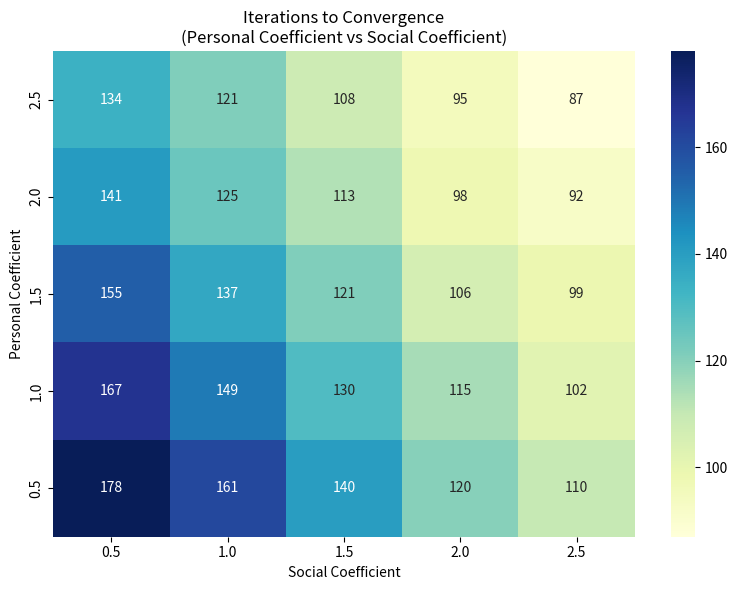

Here is the Python script that generated this plot:
# Re-import necessary modules after state reset
import matplotlib.pyplot as plt
import numpy as np
import seaborn as sns

# Define the range of personal and social coefficients
personal_coeffs = [2.5, 2.0, 1.5, 1.0, 0.5]
social_coeffs = [0.5, 1.0, 1.5, 2.0, 2.5]

# Mock iteration count results matrix (example values for demonstration)
iteration_matrix = np.array([
    [134, 121, 108, 95, 87],
    [141, 125, 113, 98, 92],
    [155, 137, 121, 106, 99],
    [167, 149, 130, 115, 102],
    [178, 161, 140, 120, 110]
])

# Plotting the heatmap (with iteration counts)
plt.figure(figsize=(8, 6))
ax = sns.heatmap(iteration_matrix, annot=True, fmt="d", cmap="YlGnBu", xticklabels=social_coeffs, yticklabels=personal_coeffs)
plt.title("Iterations to Convergence\n(Personal Coefficient vs Social Coefficient)")
plt.xlabel("Social Coefficient")
plt.ylabel("Personal Coefficient")
plt.tight_layout()
plt.show()
